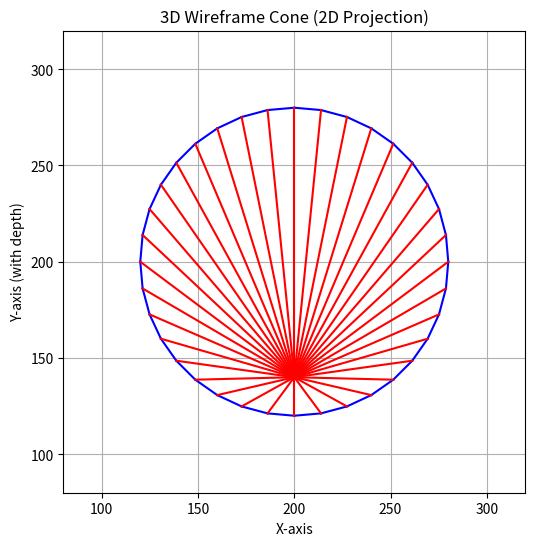

Python code for this plot:
import matplotlib.pyplot as plt
import numpy as np

def project_point(x, y, z):
    """Simple orthographic projection with depth adjustment."""
    return x, y - z * 0.5  # simulate 3D depth on 2D plane

def draw_wireframe_cone(center=(200, 200, 0), radius=80, height=120, base_segments=36):
    cx, cy, cz = center
    fig, ax = plt.subplots(figsize=(6, 6))
    ax.set_title("3D Wireframe Cone (2D Projection)")

    # Generate base circle points
    base_points = []
    for angle in np.linspace(0, 2 * np.pi, base_segments, endpoint=False):
        x = cx + radius * np.cos(angle)
        y = cy + radius * np.sin(angle)
        z = cz
        x2d, y2d = project_point(x, y, z)
        base_points.append((x2d, y2d))

    # Project apex
    apex_3d = (cx, cy, cz + height)
    apex_2d = project_point(*apex_3d)

    # Draw base circle
    for i in range(len(base_points)):
        x1, y1 = base_points[i]
        x2, y2 = base_points[(i + 1) % len(base_points)]
        ax.plot([x1, x2], [y1, y2], 'blue')  # base edge

    # Draw side edges from base to apex
    for bp in base_points:
        ax.plot([bp[0], apex_2d[0]], [bp[1], apex_2d[1]], 'red')  # side edges

    ax.set_aspect('equal')
    ax.grid(True)
    plt.xlabel("X-axis")
    plt.ylabel("Y-axis (with depth)")
    plt.xlim(cx - radius*1.5, cx + radius*1.5)
    plt.ylim(cy - radius*1.5, cy + height)
    plt.show()

# Run with default values
draw_wireframe_cone(center=(200, 200, 0), radius=80, height=120, base_segments=36)
